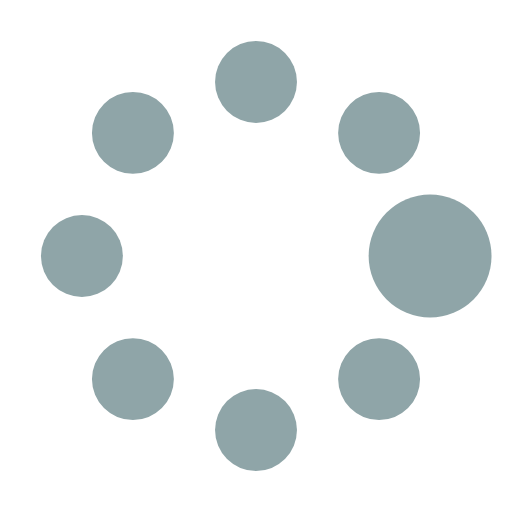
t = 0.00 s
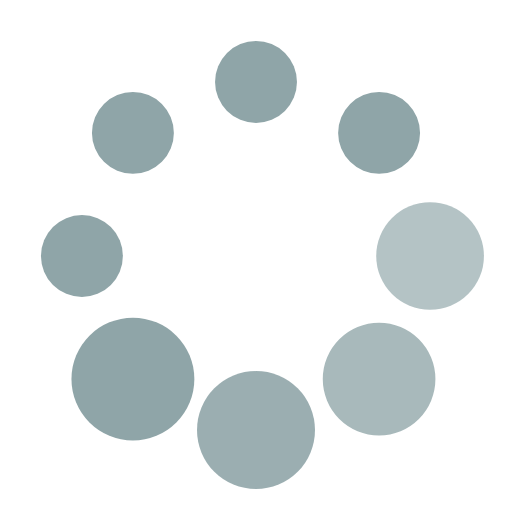
t = 0.37 s
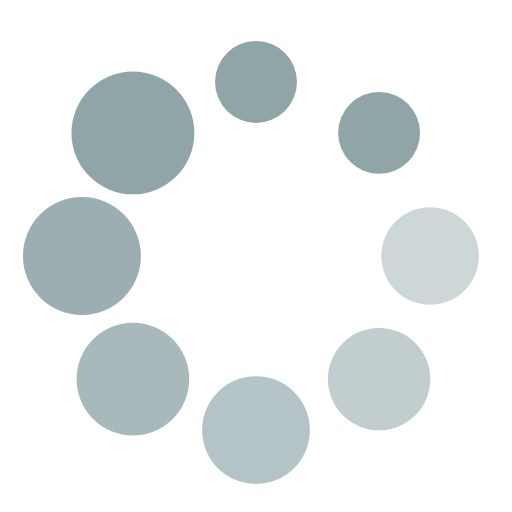
t = 0.62 s
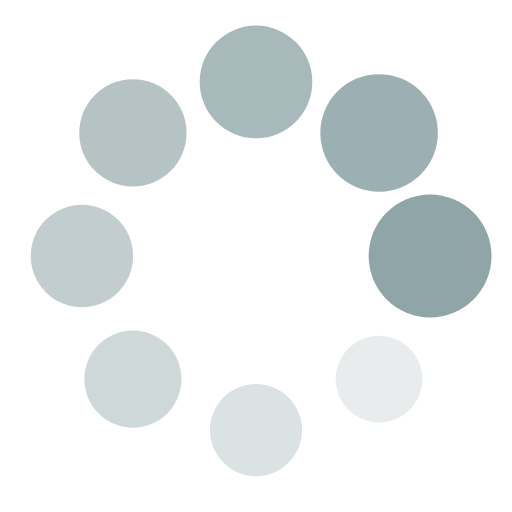
t = 1.00 s
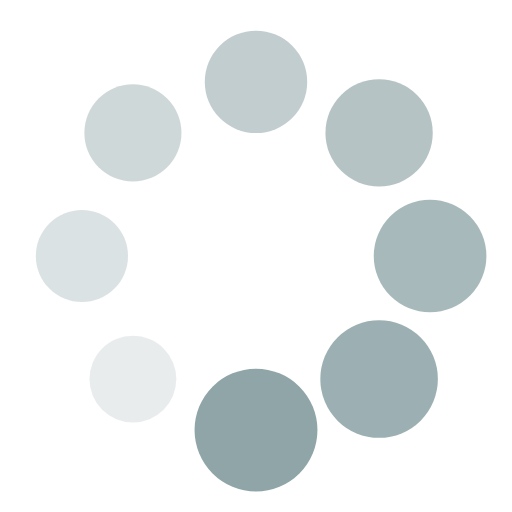
t = 1.25 s
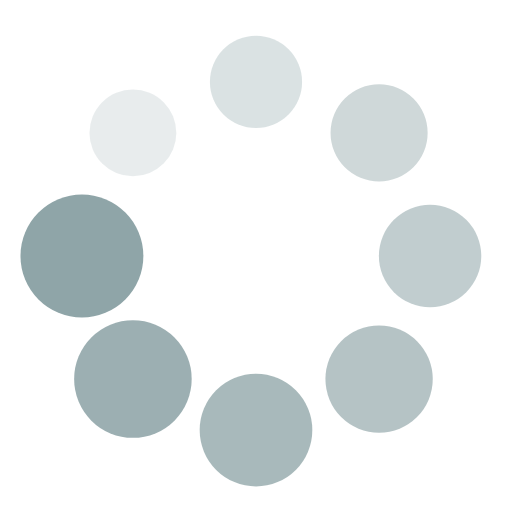
t = 1.50 s

The animated SVG that drew these frames (rendered in a browser with its animation timeline set to each time). Animation: 16 SMIL elements (animate=8,animateTransform=8); one cycle of 1.87 s, repeats indefinitely.

<?xml version="1.0" encoding="utf-8"?><svg width='88px' height='88px' xmlns="http://www.w3.org/2000/svg" viewBox="0 0 100 100" preserveAspectRatio="xMidYMid" class="uil-spin"><rect x="0" y="0" width="100" height="100" fill="none" class="bk"></rect><g transform="translate(50 50)"><g transform="rotate(0) translate(34 0)"><circle cx="0" cy="0" r="8" fill="#8fa5a8"><animate attributeName="opacity" from="1" to="0.1" begin="0s" dur="1s" repeatCount="indefinite"></animate><animateTransform attributeName="transform" type="scale" from="1.5" to="1" begin="0s" dur="1s" repeatCount="indefinite"></animateTransform></circle></g><g transform="rotate(45) translate(34 0)"><circle cx="0" cy="0" r="8" fill="#8fa5a8"><animate attributeName="opacity" from="1" to="0.1" begin="0.12s" dur="1s" repeatCount="indefinite"></animate><animateTransform attributeName="transform" type="scale" from="1.5" to="1" begin="0.12s" dur="1s" repeatCount="indefinite"></animateTransform></circle></g><g transform="rotate(90) translate(34 0)"><circle cx="0" cy="0" r="8" fill="#8fa5a8"><animate attributeName="opacity" from="1" to="0.1" begin="0.25s" dur="1s" repeatCount="indefinite"></animate><animateTransform attributeName="transform" type="scale" from="1.5" to="1" begin="0.25s" dur="1s" repeatCount="indefinite"></animateTransform></circle></g><g transform="rotate(135) translate(34 0)"><circle cx="0" cy="0" r="8" fill="#8fa5a8"><animate attributeName="opacity" from="1" to="0.1" begin="0.37s" dur="1s" repeatCount="indefinite"></animate><animateTransform attributeName="transform" type="scale" from="1.5" to="1" begin="0.37s" dur="1s" repeatCount="indefinite"></animateTransform></circle></g><g transform="rotate(180) translate(34 0)"><circle cx="0" cy="0" r="8" fill="#8fa5a8"><animate attributeName="opacity" from="1" to="0.1" begin="0.5s" dur="1s" repeatCount="indefinite"></animate><animateTransform attributeName="transform" type="scale" from="1.5" to="1" begin="0.5s" dur="1s" repeatCount="indefinite"></animateTransform></circle></g><g transform="rotate(225) translate(34 0)"><circle cx="0" cy="0" r="8" fill="#8fa5a8"><animate attributeName="opacity" from="1" to="0.1" begin="0.62s" dur="1s" repeatCount="indefinite"></animate><animateTransform attributeName="transform" type="scale" from="1.5" to="1" begin="0.62s" dur="1s" repeatCount="indefinite"></animateTransform></circle></g><g transform="rotate(270) translate(34 0)"><circle cx="0" cy="0" r="8" fill="#8fa5a8"><animate attributeName="opacity" from="1" to="0.1" begin="0.75s" dur="1s" repeatCount="indefinite"></animate><animateTransform attributeName="transform" type="scale" from="1.5" to="1" begin="0.75s" dur="1s" repeatCount="indefinite"></animateTransform></circle></g><g transform="rotate(315) translate(34 0)"><circle cx="0" cy="0" r="8" fill="#8fa5a8"><animate attributeName="opacity" from="1" to="0.1" begin="0.87s" dur="1s" repeatCount="indefinite"></animate><animateTransform attributeName="transform" type="scale" from="1.5" to="1" begin="0.87s" dur="1s" repeatCount="indefinite"></animateTransform></circle></g></g></svg>
